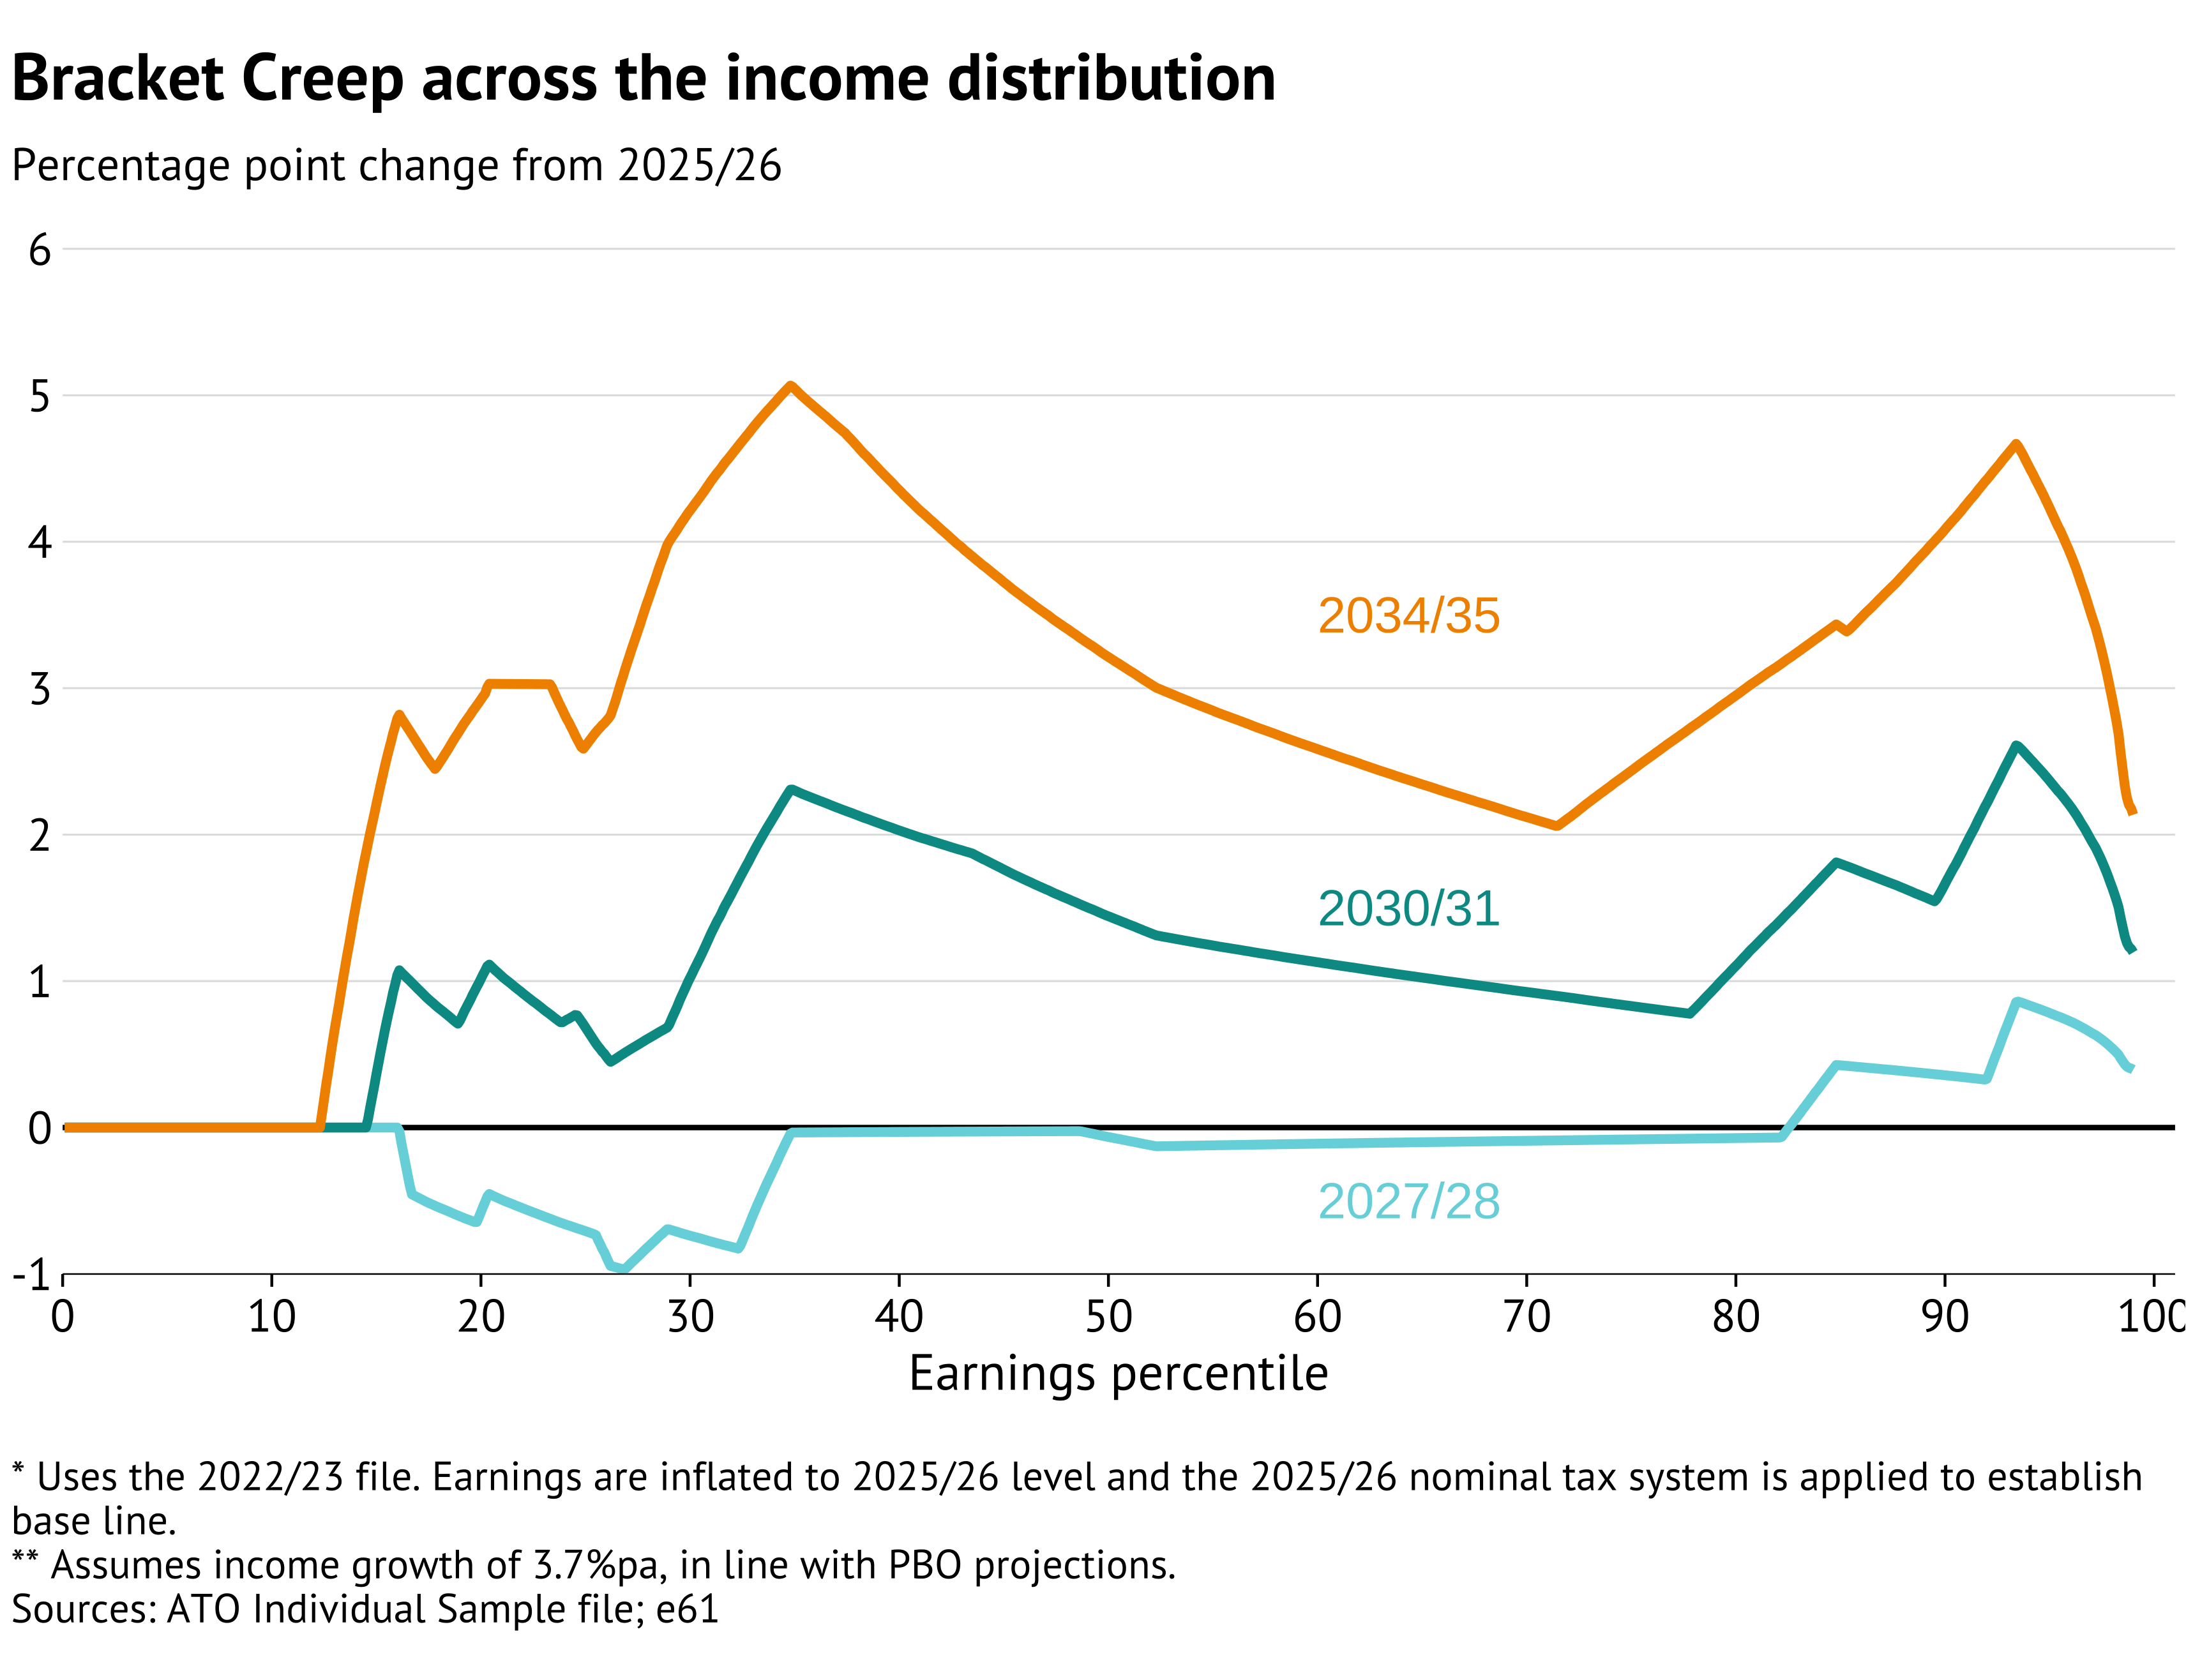

Source data for this figure (header and first rows):
percentile, fy, baseline, high_inflation, no_policy, indexed_brackets, percentile_label, fy_sort, base_etr, etr_change_pp, year_label
0.001, FY2027_28, 0, 0, 0, 0, 0.1, 2027, 0, 0, 2027/
0.002, FY2027_28, 0, 0, 0, 0, 0.2, 2027, 0, 0, 2027/
0.003, FY2027_28, 0, 0, 0, 0, 0.3, 2027, 0, 0, 2027/
0.004, FY2027_28, 0, 0, 0, 0, 0.4, 2027, 0, 0, 2027/
0.005, FY2027_28, 0, 0, 0, 0, 0.5, 2027, 0, 0, 2027/
0.006, FY2027_28, 0, 0, 0, 0, 0.6, 2027, 0, 0, 2027/
0.007, FY2027_28, 0, 0, 0, 0, 0.7, 2027, 0, 0, 2027/
0.008, FY2027_28, 0, 0, 0, 0, 0.8, 2027, 0, 0, 2027/
0.009, FY2027_28, 0, 0, 0, 0, 0.9, 2027, 0, 0, 2027/
0.01, FY2027_28, 0, 0, 0, 0, 1, 2027, 0, 0, 2027/
0.011, FY2027_28, 0, 0, 0, 0, 1.1, 2027, 0, 0, 2027/
0.012, FY2027_28, 0, 0, 0, 0, 1.2, 2027, 0, 0, 2027/
0.013, FY2027_28, 0, 0, 0, 0, 1.3, 2027, 0, 0, 2027/
0.014, FY2027_28, 0, 0, 0, 0, 1.4, 2027, 0, 0, 2027/
0.015, FY2027_28, 0, 0, 0, 0, 1.5, 2027, 0, 0, 2027/
0.016, FY2027_28, 0, 0, 0, 0, 1.6, 2027, 0, 0, 2027/
0.017, FY2027_28, 0, 0, 0, 0, 1.7, 2027, 0, 0, 2027/
0.018, FY2027_28, 0, 0, 0, 0, 1.8, 2027, 0, 0, 2027/
0.019, FY2027_28, 0, 0, 0, 0, 1.9, 2027, 0, 0, 2027/
0.02, FY2027_28, 0, 0, 0, 0, 2, 2027, 0, 0, 2027/
0.021, FY2027_28, 0, 0, 0, 0, 2.1, 2027, 0, 0, 2027/
0.022, FY2027_28, 0, 0, 0, 0, 2.2, 2027, 0, 0, 2027/
0.023, FY2027_28, 0, 0, 0, 0, 2.3, 2027, 0, 0, 2027/
0.024, FY2027_28, 0, 0, 0, 0, 2.4, 2027, 0, 0, 2027/
0.025, FY2027_28, 0, 0, 0, 0, 2.5, 2027, 0, 0, 2027/
0.026, FY2027_28, 0, 0, 0, 0, 2.6, 2027, 0, 0, 2027/
0.027, FY2027_28, 0, 0, 0, 0, 2.7, 2027, 0, 0, 2027/
0.028, FY2027_28, 0, 0, 0, 0, 2.8, 2027, 0, 0, 2027/
0.029, FY2027_28, 0, 0, 0, 0, 2.9, 2027, 0, 0, 2027/
0.03, FY2027_28, 0, 0, 0, 0, 3, 2027, 0, 0, 2027/
0.031, FY2027_28, 0, 0, 0, 0, 3.1, 2027, 0, 0, 2027/
0.032, FY2027_28, 0, 0, 0, 0, 3.2, 2027, 0, 0, 2027/
0.033, FY2027_28, 0, 0, 0, 0, 3.3, 2027, 0, 0, 2027/
0.034, FY2027_28, 0, 0, 0, 0, 3.4, 2027, 0, 0, 2027/
0.035, FY2027_28, 0, 0, 0, 0, 3.5, 2027, 0, 0, 2027/
0.036, FY2027_28, 0, 0, 0, 0, 3.6, 2027, 0, 0, 2027/
0.037, FY2027_28, 0, 0, 0, 0, 3.7, 2027, 0, 0, 2027/
0.038, FY2027_28, 0, 0, 0, 0, 3.8, 2027, 0, 0, 2027/
0.039, FY2027_28, 0, 0, 0, 0, 3.9, 2027, 0, 0, 2027/
0.04, FY2027_28, 0, 0, 0, 0, 4, 2027, 0, 0, 2027/
0.041, FY2027_28, 0, 0, 0, 0, 4.1, 2027, 0, 0, 2027/
0.042, FY2027_28, 0, 0, 0, 0, 4.2, 2027, 0, 0, 2027/
0.043, FY2027_28, 0, 0, 0, 0, 4.3, 2027, 0, 0, 2027/
0.044, FY2027_28, 0, 0, 0, 0, 4.4, 2027, 0, 0, 2027/
0.045, FY2027_28, 0, 0, 0, 0, 4.5, 2027, 0, 0, 2027/
0.046, FY2027_28, 0, 0, 0, 0, 4.6, 2027, 0, 0, 2027/
0.047, FY2027_28, 0, 0, 0, 0, 4.7, 2027, 0, 0, 2027/
0.048, FY2027_28, 0, 0, 0, 0, 4.8, 2027, 0, 0, 2027/
0.049, FY2027_28, 0, 0, 0, 0, 4.9, 2027, 0, 0, 2027/
0.05, FY2027_28, 0, 0, 0, 0, 5, 2027, 0, 0, 2027/
0.051, FY2027_28, 0, 0, 0, 0, 5.1, 2027, 0, 0, 2027/
0.052, FY2027_28, 0, 0, 0, 0, 5.2, 2027, 0, 0, 2027/
0.053, FY2027_28, 0, 0, 0, 0, 5.3, 2027, 0, 0, 2027/
0.054, FY2027_28, 0, 0, 0, 0, 5.4, 2027, 0, 0, 2027/
0.055, FY2027_28, 0, 0, 0, 0, 5.5, 2027, 0, 0, 2027/
0.056, FY2027_28, 0, 0, 0, 0, 5.6, 2027, 0, 0, 2027/
0.057, FY2027_28, 0, 0, 0, 0, 5.7, 2027, 0, 0, 2027/
0.058, FY2027_28, 0, 0, 0, 0, 5.8, 2027, 0, 0, 2027/
0.059, FY2027_28, 0, 0, 0, 0, 5.9, 2027, 0, 0, 2027/
0.06, FY2027_28, 0, 0, 0, 0, 6, 2027, 0, 0, 2027/
... 2,910 more rows
